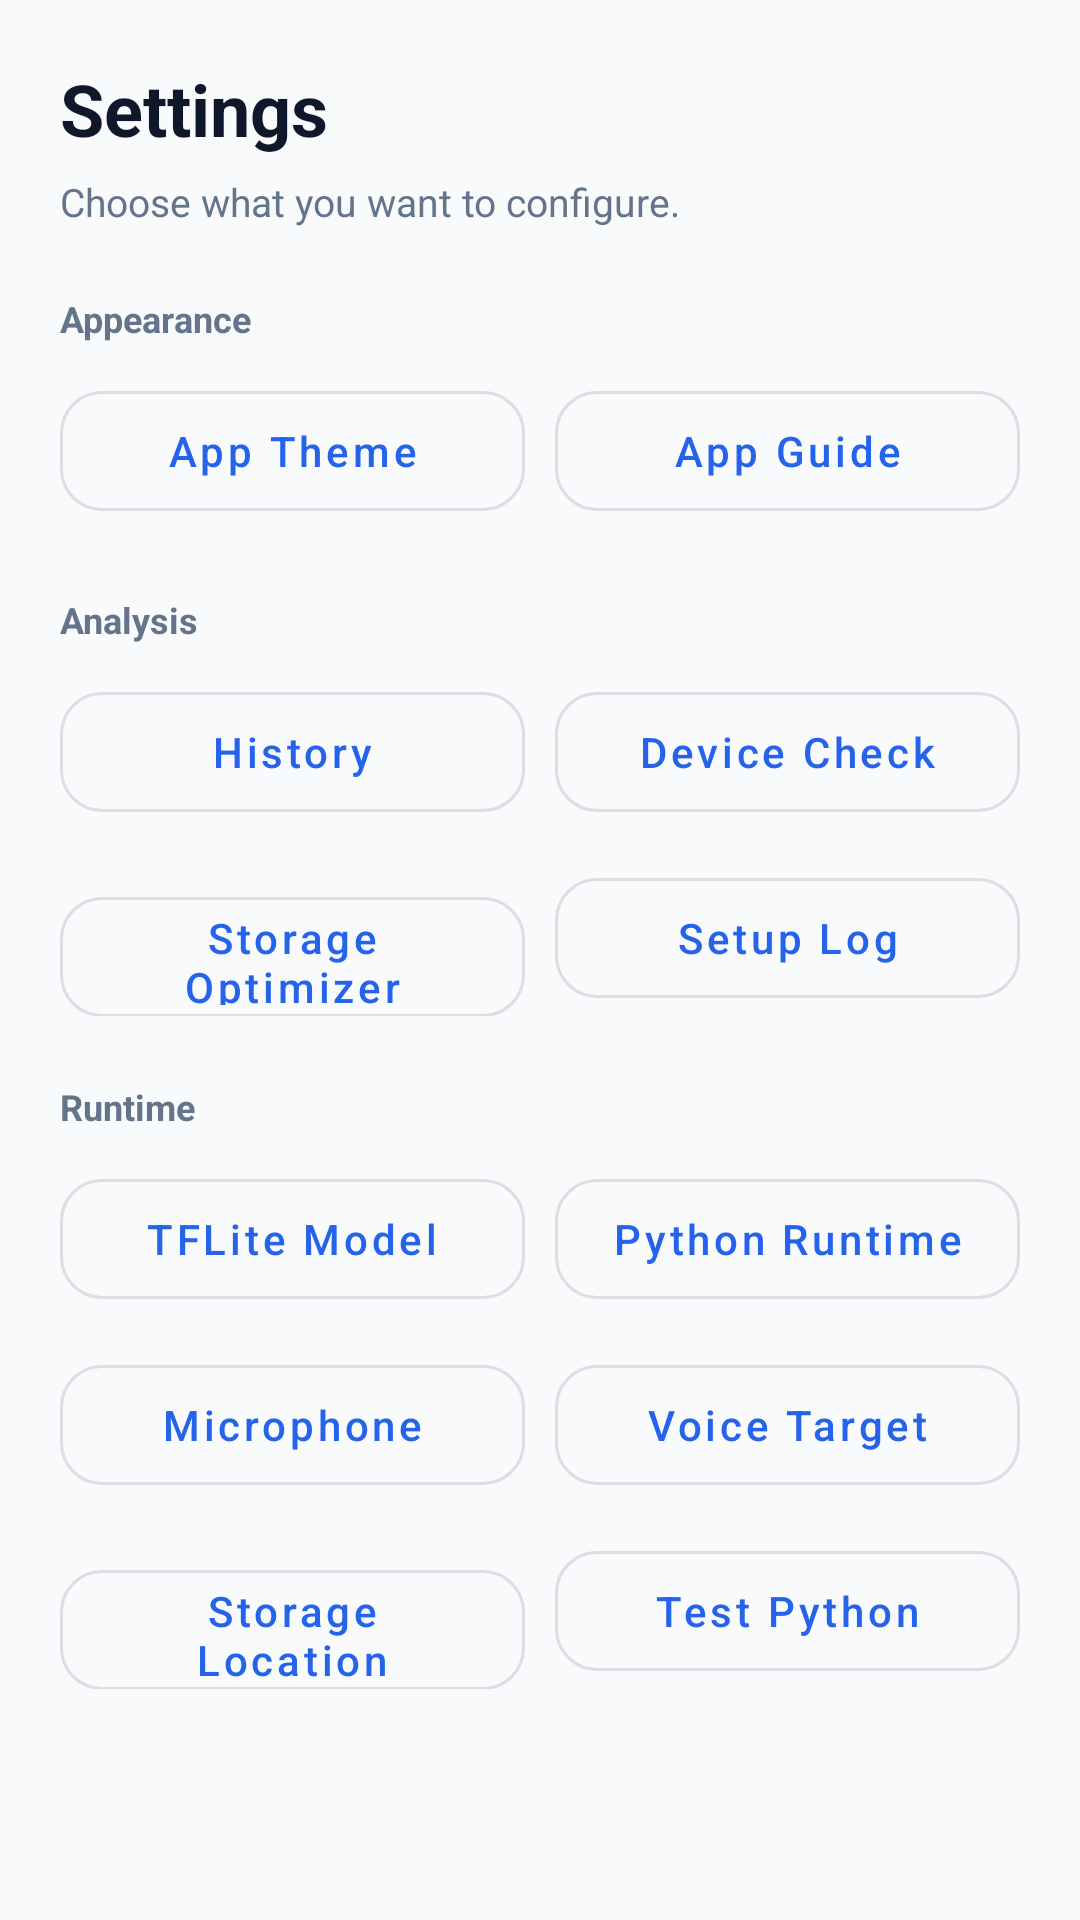

Android layout source for this screen:
<!-- AndroidManifest.xml: application theme Theme.MyApplication -->
<!-- res/layout/dialog_settings.xml -->
<?xml version="1.0" encoding="utf-8"?>
<ScrollView xmlns:android="http://schemas.android.com/apk/res/android"
    xmlns:app="http://schemas.android.com/apk/res-auto"
    android:layout_width="match_parent"
    android:layout_height="wrap_content"
    android:fillViewport="true">

    <LinearLayout
        android:layout_width="match_parent"
        android:layout_height="wrap_content"
        android:orientation="vertical"
        android:padding="20dp">

        <TextView
            android:layout_width="wrap_content"
            android:layout_height="wrap_content"
            android:text="Settings"
            android:textColor="?attr/colorOnSurface"
            android:textSize="24sp"
            android:textStyle="bold" />

        <TextView
            android:layout_width="match_parent"
            android:layout_height="wrap_content"
            android:layout_marginTop="6dp"
            android:text="Choose what you want to configure."
            android:textColor="@color/text_secondary"
            android:textSize="13sp" />

        <TextView
            android:layout_width="wrap_content"
            android:layout_height="wrap_content"
            android:layout_marginTop="22dp"
            android:text="Appearance"
            android:textColor="@color/text_secondary"
            android:textSize="12sp"
            android:textStyle="bold" />

        <LinearLayout
            android:layout_width="match_parent"
            android:layout_height="wrap_content"
            android:layout_marginTop="10dp"
            android:orientation="horizontal">

            <com.google.android.material.button.MaterialButton
                android:id="@+id/settingsThemeButton"
                style="@style/Widget.MaterialComponents.Button.OutlinedButton"
                android:layout_width="0dp"
                android:layout_height="52dp"
                android:layout_weight="1"
                android:text="App Theme"
                android:textAllCaps="false"
                app:cornerRadius="14dp" />

            <com.google.android.material.button.MaterialButton
                android:id="@+id/settingsGuideButton"
                style="@style/Widget.MaterialComponents.Button.OutlinedButton"
                android:layout_width="0dp"
                android:layout_height="52dp"
                android:layout_marginStart="10dp"
                android:layout_weight="1"
                android:text="App Guide"
                android:textAllCaps="false"
                app:cornerRadius="14dp" />
        </LinearLayout>

        <TextView
            android:layout_width="wrap_content"
            android:layout_height="wrap_content"
            android:layout_marginTop="22dp"
            android:text="Analysis"
            android:textColor="@color/text_secondary"
            android:textSize="12sp"
            android:textStyle="bold" />

        <LinearLayout
            android:layout_width="match_parent"
            android:layout_height="wrap_content"
            android:layout_marginTop="10dp"
            android:orientation="horizontal">

            <com.google.android.material.button.MaterialButton
                android:id="@+id/settingsHistoryButton"
                style="@style/Widget.MaterialComponents.Button.OutlinedButton"
                android:layout_width="0dp"
                android:layout_height="52dp"
                android:layout_weight="1"
                android:text="History"
                android:textAllCaps="false"
                app:cornerRadius="14dp" />

            <com.google.android.material.button.MaterialButton
                android:id="@+id/settingsReadinessButton"
                style="@style/Widget.MaterialComponents.Button.OutlinedButton"
                android:layout_width="0dp"
                android:layout_height="52dp"
                android:layout_marginStart="10dp"
                android:layout_weight="1"
                android:text="Device Check"
                android:textAllCaps="false"
                app:cornerRadius="14dp" />
        </LinearLayout>

        <LinearLayout
            android:layout_width="match_parent"
            android:layout_height="wrap_content"
            android:layout_marginTop="10dp"
            android:orientation="horizontal">

            <com.google.android.material.button.MaterialButton
                android:id="@+id/settingsStorageOptimizerButton"
                style="@style/Widget.MaterialComponents.Button.OutlinedButton"
                android:layout_width="0dp"
                android:layout_height="52dp"
                android:layout_weight="1"
                android:text="Storage Optimizer"
                android:textAllCaps="false"
                app:cornerRadius="14dp" />

            <com.google.android.material.button.MaterialButton
                android:id="@+id/settingsSetupLogButton"
                style="@style/Widget.MaterialComponents.Button.OutlinedButton"
                android:layout_width="0dp"
                android:layout_height="52dp"
                android:layout_marginStart="10dp"
                android:layout_weight="1"
                android:text="Setup Log"
                android:textAllCaps="false"
                app:cornerRadius="14dp" />
        </LinearLayout>

        <TextView
            android:layout_width="wrap_content"
            android:layout_height="wrap_content"
            android:layout_marginTop="22dp"
            android:text="Runtime"
            android:textColor="@color/text_secondary"
            android:textSize="12sp"
            android:textStyle="bold" />

        <LinearLayout
            android:layout_width="match_parent"
            android:layout_height="wrap_content"
            android:layout_marginTop="10dp"
            android:orientation="horizontal">

            <com.google.android.material.button.MaterialButton
                android:id="@+id/settingsModelButton"
                style="@style/Widget.MaterialComponents.Button.OutlinedButton"
                android:layout_width="0dp"
                android:layout_height="52dp"
                android:layout_weight="1"
                android:text="TFLite Model"
                android:textAllCaps="false"
                app:cornerRadius="14dp" />

            <com.google.android.material.button.MaterialButton
                android:id="@+id/settingsPythonButton"
                style="@style/Widget.MaterialComponents.Button.OutlinedButton"
                android:layout_width="0dp"
                android:layout_height="52dp"
                android:layout_marginStart="10dp"
                android:layout_weight="1"
                android:text="Python Runtime"
                android:textAllCaps="false"
                app:cornerRadius="14dp" />
        </LinearLayout>

        <LinearLayout
            android:layout_width="match_parent"
            android:layout_height="wrap_content"
            android:layout_marginTop="10dp"
            android:orientation="horizontal">

            <com.google.android.material.button.MaterialButton
                android:id="@+id/settingsMicButton"
                style="@style/Widget.MaterialComponents.Button.OutlinedButton"
                android:layout_width="0dp"
                android:layout_height="52dp"
                android:layout_weight="1"
                android:text="Microphone"
                android:textAllCaps="false"
                app:cornerRadius="14dp" />

            <com.google.android.material.button.MaterialButton
                android:id="@+id/settingsVoiceTargetButton"
                style="@style/Widget.MaterialComponents.Button.OutlinedButton"
                android:layout_width="0dp"
                android:layout_height="52dp"
                android:layout_marginStart="10dp"
                android:layout_weight="1"
                android:text="Voice Target"
                android:textAllCaps="false"
                app:cornerRadius="14dp" />
        </LinearLayout>

        <LinearLayout
            android:layout_width="match_parent"
            android:layout_height="wrap_content"
            android:layout_marginTop="10dp"
            android:orientation="horizontal">

            <com.google.android.material.button.MaterialButton
                android:id="@+id/settingsStorageLocationButton"
                style="@style/Widget.MaterialComponents.Button.OutlinedButton"
                android:layout_width="0dp"
                android:layout_height="52dp"
                android:layout_weight="1"
                android:text="Storage Location"
                android:textAllCaps="false"
                app:cornerRadius="14dp" />

            <com.google.android.material.button.MaterialButton
                android:id="@+id/settingsTestPythonButton"
                style="@style/Widget.MaterialComponents.Button.OutlinedButton"
                android:layout_width="0dp"
                android:layout_height="52dp"
                android:layout_marginStart="10dp"
                android:layout_weight="1"
                android:text="Test Python"
                android:textAllCaps="false"
                app:cornerRadius="14dp" />
        </LinearLayout>

    </LinearLayout>
</ScrollView>
<!-- resources referenced by this layout -->
<resources>
  <color name="text_secondary">#64748B</color>
  <style name="Theme.MyApplication" parent="Theme.MyApplication.Theme1" />
  <style name="Theme.MyApplication.Theme1" parent="Theme.MaterialComponents.DayNight.NoActionBar">
          <item name="colorPrimary">@color/primary</item>
          <item name="colorPrimaryVariant">@color/primary_variant</item>
          <item name="colorOnPrimary">@color/on_primary</item>
          <item name="colorSecondary">@color/secondary</item>
          <item name="colorSecondaryVariant">@color/secondary_variant</item>
          <item name="colorOnSecondary">@color/on_secondary</item>
          <item name="android:colorBackground">@color/background</item>
          <item name="colorSurface">@color/surface</item>
          <item name="colorError">@color/error</item>
          <item name="colorOnBackground">@color/on_background</item>
          <item name="colorOnSurface">@color/on_surface</item>
          <item name="android:statusBarColor">@android:color/transparent</item>
          <item name="android:windowLightStatusBar">true</item>
      </style>
  <color name="primary">#2563EB</color>
  <color name="primary_variant">#1D4ED8</color>
  <color name="on_primary">#FFFFFF</color>
  <color name="secondary">#10B981</color>
  <color name="secondary_variant">#059669</color>
  <color name="on_secondary">#FFFFFF</color>
  <color name="background">#F8FAFC</color>
  <color name="surface">#FFFFFF</color>
  <color name="error">#EF4444</color>
  <color name="on_background">#0F172A</color>
  <color name="on_surface">#0F172A</color>
</resources>
